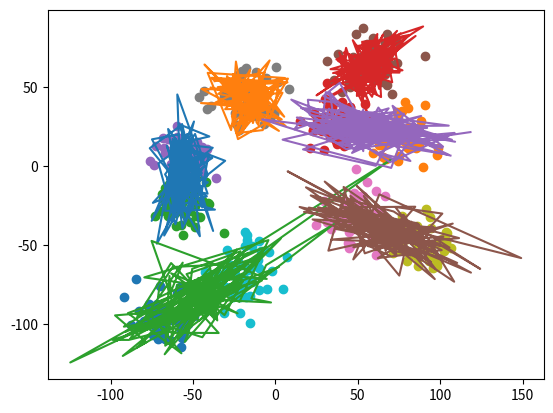

Write Python code to recreate this figure.
import numpy as np
from matplotlib import pyplot as plt

def generate_data():
    data_set = []
    for epoch in range(10):
        data = np.random.randn(50,2)*10-np.array([np.random.randint(-100,100),np.random.randint(-100,100)])
        plt.scatter(data[:,0].reshape(-1), data[:,1].reshape(-1))
        data_set.append(data)
    return np.array(data_set).reshape(-1,2)

def EM():
    # init
    data = generate_data()
    category = 6
    miu = np.array([[np.random.randint(-100,100),np.random.randint(-100,100)] for _ in range(category)])
    eps = [np.matrix([[np.random.randint(1,5),0],[0,np.random.randint(1,5)]]) for _ in range(category)]
    fi = np.array([1/category]*category)
    omega = [[j for j in range(len(data))]for _ in range(category) ]

    for epoch in range(10):
        # E-step
        for j in range(len(data)):
            p = []
            for i in range(category):
                #print(np.matrix(data[j]),np.matrix(miu[i]))
                p.append([1/((2*np.pi)**(category/2)*np.linalg.det(eps[i]))*(np.e**-
                np.matmul(np.matmul((np.matrix(data[j])-np.matrix(miu[i])),eps[i].I),
                          (np.matrix(data[j])-np.matrix(miu[i])).T).item(0)),fi[i]])
            temp = sum(map(lambda x:x[0]*x[1],p))
            if temp==0.:
                for i in range(category):
                    omega[i][j] = 1/category
            else:
                for i in range(category):
                    omega[i][j] = p[i][0]*p[i][1]/temp
        # M-step
        omega = np.array(omega)
        fi = [sum(omega[i])/len(data) for i in range(category)]
        miu = [sum(omega[j][i]*data[i] for i in range(len(data)))/fi[j]/len(data) for j in range(category)]
        eps = [sum(np.matmul(np.matrix(data[i]-miu[j]).T,np.matrix(data[i]-miu[j]))*omega[j][i] for i in
            range(len(data)))/sum(omega[j]) for j in range(category)]

    # plot
    for i in range(category):
        data = np.random.multivariate_normal(miu[i],eps[i],[150])
        plt.plot(data[:,0].reshape(-1),data[:,1].reshape(-1))
    plt.show()

if __name__ == "__main__":
    EM()








